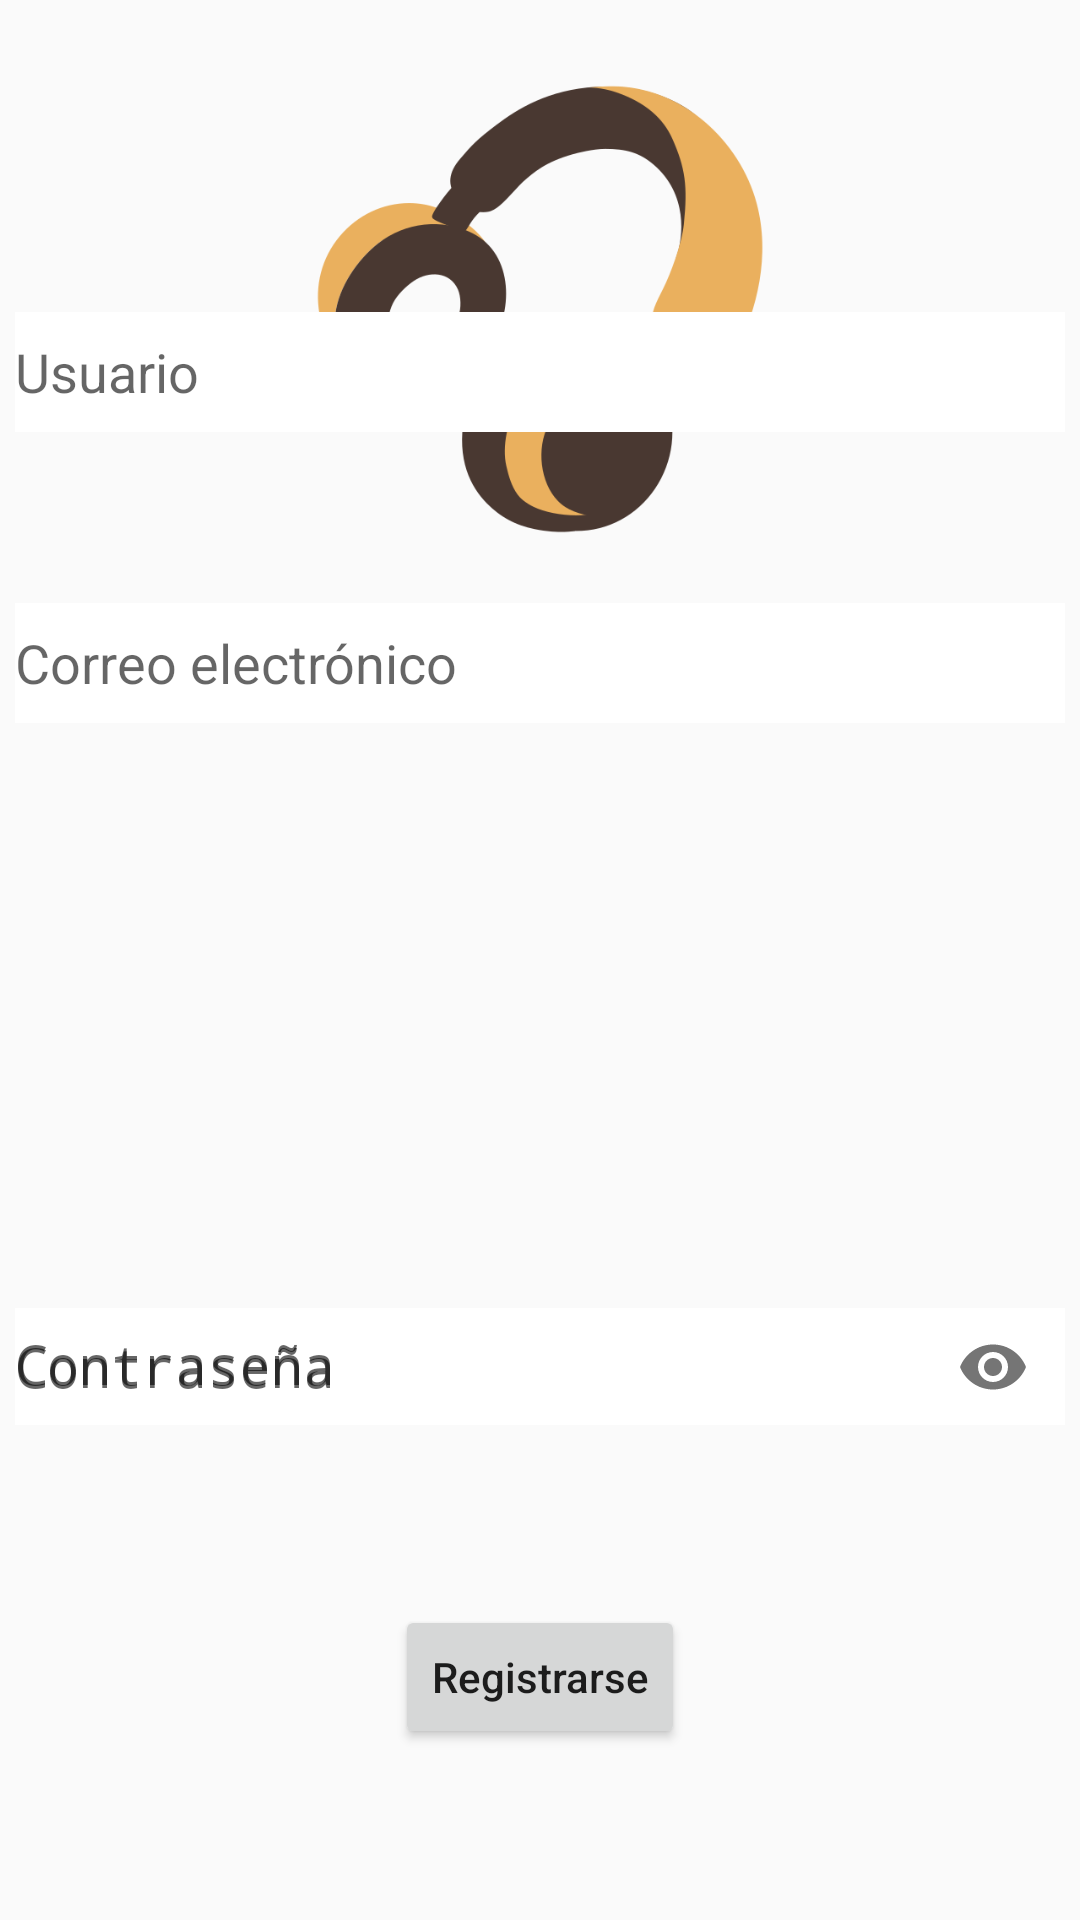

Android layout source for this screen:
<!-- AndroidManifest.xml: application theme AppTheme -->
<!-- res/layout/activity_registro.xml -->
<?xml version="1.0" encoding="utf-8"?>
<RelativeLayout xmlns:android="http://schemas.android.com/apk/res/android"
    android:layout_width="match_parent"
    android:layout_height="match_parent"
    xmlns:app="http://schemas.android.com/apk/res-auto"
    android:orientation="vertical"
    android:gravity="center">


    <ImageView
        android:id="@+id/image_headphone"
        android:layout_width="150dp"
        android:layout_height="150dp"
        android:src="@drawable/audifono_orange"
        android:layout_alignParentTop="true"
        android:layout_centerHorizontal="true"
        android:layout_marginTop="28dp"
        />

    <EditText
        android:id="@+id/username_textfield"
        android:layout_width="wrap_content"
        android:layout_below="@+id/image_headphone"
        android:layout_height="40dp"
        android:layout_alignParentTop="true"
        android:layout_centerHorizontal="true"
        android:layout_marginTop="104dp"
        android:width="350dp"
        android:hint="@string/username"
        android:background="#ffffff"/>

    <EditText
        android:id="@+id/email_textfield"
        android:layout_width="wrap_content"
        android:layout_height="40dp"
        android:layout_alignParentTop="true"
        android:layout_centerHorizontal="true"
        android:layout_marginTop="201dp"
        android:width="350dp"
        android:background="#ffffff"
        android:hint="@string/email"
        android:inputType="textEmailAddress" />
    />


    <android.support.design.widget.TextInputLayout
        android:id="@+id/username_text_input_layout"
        android:layout_width="350dp"
        android:layout_height="50dp"
        android:layout_alignParentBottom="true"
        android:layout_centerHorizontal="true"
        android:layout_marginBottom="165dp"
        android:hint="@string/password"
        app:passwordToggleEnabled="true">

        <EditText
            android:id="@+id/password_texfield"
            android:layout_width="match_parent"
            android:layout_height="match_parent"
            android:layout_centerVertical="true"
            android:ems="20"
            android:hint="@string/password"
            android:inputType="textPassword"
            android:background="#ffffff"/>


    </android.support.design.widget.TextInputLayout>

    <Button
        android:id="@+id/button_register"
        android:layout_width="wrap_content"
        android:layout_height="wrap_content"
        android:layout_alignParentBottom="true"
        android:layout_centerHorizontal="true"
        android:layout_marginBottom="57dp"
        android:text="@string/sign_up"
        android:textAllCaps="false"
        />


</RelativeLayout>
<!-- resources referenced by this layout -->
<resources>
  <!-- drawable audifono_orange: png bitmap (drawable, 32351 bytes) -->
  <string name="email">Correo electrónico</string>
  <string name="password">Contraseña</string>
  <string name="sign_up">Registrarse</string>
  <string name="username">Usuario</string>
  <style name="AppTheme" parent="Theme.AppCompat.Light.DarkActionBar">
          
          <item name="colorPrimary">@color/colorPrimary</item>
          <item name="colorPrimaryDark">@color/colorPrimaryDark</item>
          <item name="colorAccent">@color/colorAccent</item>
      </style>
  <color name="colorPrimary">#795548</color>
  <color name="colorPrimaryDark">#5D4037</color>
  <color name="colorAccent">#009688</color>
</resources>
